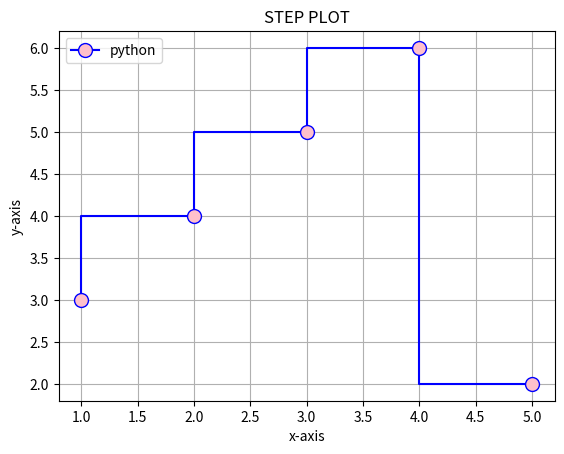

This chart was generated by the following Python code:
import matplotlib.pyplot as plt

x =[1,2,3,4,5]
y =[3,4,5,6,2]
plt.step(x,y,color='blue',marker='o',ms = 10,mfc = 'pink',label = 'python')
plt.title('STEP PLOT')
plt.xlabel('x-axis')
plt.ylabel('y-axis')
plt.legend(loc =2)
plt.grid()
plt.show()
